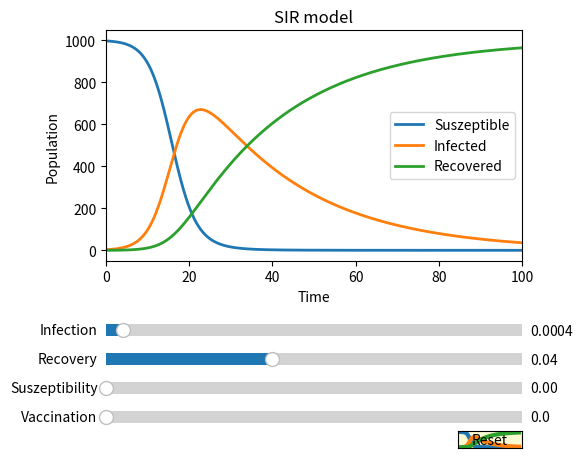

Reproduce this figure in Python.
# -*- coding: utf-8 -*-
# ---
# jupyter:
#   jupytext:
#     formats: ipynb,py:percent
#     text_representation:
#       extension: .py
#       format_name: percent
#       format_version: '1.3'
#       jupytext_version: 1.13.7
#   kernelspec:
#     display_name: Python 3 (ipykernel)
#     language: python
#     name: python3
# ---

# %% [markdown]
#
# # SIR model
#
#
# In the following we analys a much simpler model not taking into account neither the mortality rate nor the birth rate (assume they are more or less equal). The key point is the knowledge of $I(0)$, $a$. Assume that we do not loose anyone, so the total population is constant. This reduces to the simple system:
# \begin{align}
# \dot{S}(t)&=-a S(t)\cdot I(t)+c\cdot R(t)-d\cdot S(t)\\
# \dot{I}(t)&=a S(t)\cdot I(t)-b\cdot I(t)\\
# \dot{R}(t)&=b\cdot I(t)-c\cdot R(t)+d\cdot S(t)\\
# \end{align}
#
# Using the slider widget to control visual properties of our plot.
#
#
#

# %%
import numpy as np
import matplotlib.pyplot as plt
from matplotlib.widgets import Slider, Button, RadioButtons
from scipy.integrate import odeint # Scipy integrate is for numerical integration, odeint is self explaining


# %% [markdown]
# # Markdown cell
#
#

# %%
# Update the values to plot
# 
def update(val):
    pos=odeint(funcupdate,n0,t)
    ls.set_ydata(pos.T[0])
    li.set_ydata(pos.T[1])
    lr.set_ydata(pos.T[2])
    fig.canvas.draw_idle()
# Reset the parameters
def reset(event):
    sinf.reset()
    srec.reset()
    ssus.reset()
    svac.reset()
#
def funcupdate(n,t):
    s,i,r=n
    a=sinf.val      # rate of infection
    b=srec.val      # rate of recovery
    c=ssus.val      # rate of suszeptibility
    d=svac.val      # rate of vaccination
    # here you enter the differential equation system
    dsdt=-a*s*i+c*r-d*s
    didt=a*s*i-b*i
    drdt=b*i-c*r+d*s
    #
    return dsdt,didt,drdt
#
def func(n,t):
    s,i,r=n  
    # here you enter the differential equation system
    dsdt=-a*s*i+c*r-d*s
    didt=a*s*i-b*i
    drdt=b*i-c*r+d*s
    #
    return dsdt,didt,drdt


# %%
# here you integrate the DE and make a side by side plot
# The parameters are taken from the example in https://de.wikipedia.org/wiki/SIR-Modell
# for c=0. and d=0.
#
a0=0.0004      # rate of infection
b0=0.04        # rate of recovery
c0=0.          # rate of suszeptibility
d0=0.          # rate of vaccination
a,b,c,d=a0,b0,c0,d0
s0=1000.
i0=3.
#eps= 0.1   # I(0) see above
n0=[s0-i0,i0,0.]   # [s0,i0, r0]
nsteps=10000
tini=0.
tend=100.
t=np.linspace(tini,tend,nsteps)  # We do nsteps steps in the iterval [tini,tend]
pos=odeint(func,n0,t) # Integrate the system of differential equations
#endtime=time.time()
#print("{} s".format(endtime-starttime))

# %%
# %matplotlib notebook
# Note the cell magic must be on the first line in a cell
fig, ax = plt.subplots()
plt.subplots_adjust(left=0.25, bottom=0.4)
#
s=pos.T[0]
i=pos.T[1]
r=pos.T[2]
#
ls, = ax.plot(t,s, lw=2, label='Suszeptible')
li, = ax.plot(t,i, lw=2, label='Infected')
lr, = ax.plot(t,r, lw=2, label='Recovered')
#
ax.set(title='SIR model')
ax.set(xlabel='Time')
ax.set(ylabel='Population')
ax.margins(x=0)
plt.legend()
#
axcolor = 'lightgoldenrodyellow'
# rectangles for sliders
axinf = plt.axes([0.25, 0.23, 0.65, 0.05], facecolor=axcolor)
axrec = plt.axes([0.25, 0.17, 0.65, 0.05], facecolor=axcolor)
axsus = plt.axes([0.25, 0.11, 0.65, 0.05], facecolor=axcolor)
axvac = plt.axes([0.25, 0.05, 0.65, 0.05], facecolor=axcolor)
# Define a slider for the dependent variables
# 
sinf = Slider(axinf, 'Infection', 0., .01, valinit=a0, valstep=0.0004)
srec = Slider(axrec, 'Recovery', 0., .1, valinit=b0, valstep=0.005)
ssus = Slider(axsus, 'Suszeptibility', 0., .01, valinit=c0, valstep=0.0004)
svac = Slider(axvac, 'Vaccination', 0., .1, valinit=d0, valstep=0.005)
#
sinf.on_changed(update)
srec.on_changed(update)
ssus.on_changed(update)
svac.on_changed(update)
#samp.on_changed(update)
#
resetax = plt.axes([0.8, 0.01, 0.1, 0.035])
button = Button(resetax, 'Reset', color=axcolor, hovercolor='0.975')
button.on_clicked(reset)
#
plt.show()

# %% [markdown]
# # Dies ist eine markdown cell
# Hier kann man Text schreiben.
#
# 1. Erstes Element
# 1. Zweites
#
# - Erstes
# * Zweites
#
# Hier steht LaTeX code
# \begin{align}
# \dot{S}(t)&=-a S(t)\cdot I(t)+c\cdot R(t)-d\cdot S(t)\\
# \dot{I}(t)&=a S(t)\cdot I(t)-b\cdot I(t)\\
# \dot{R}(t)&=b\cdot I(t)-c\cdot R(t)+d\cdot S(t)\\
# \end{align}
#
#
# Eine Anleitung und auch etwas übe LaTeX findet sich hier:
#
# https://towardsdatascience.com/write-markdown-latex-in-the-jupyter-notebook-10985edb91fd
#
# oder jurz und knapp hier:
#
# https://jupyter-notebook.readthedocs.io/en/stable/examples/Notebook/Working%20With%20Markdown%20Cells.html

# %%
# %matplotlib notebook
for i in np.arange(3):
    plt.plot(t,pos.T[i],lw=3)
plt.show()

# %% [markdown]
# u=5
